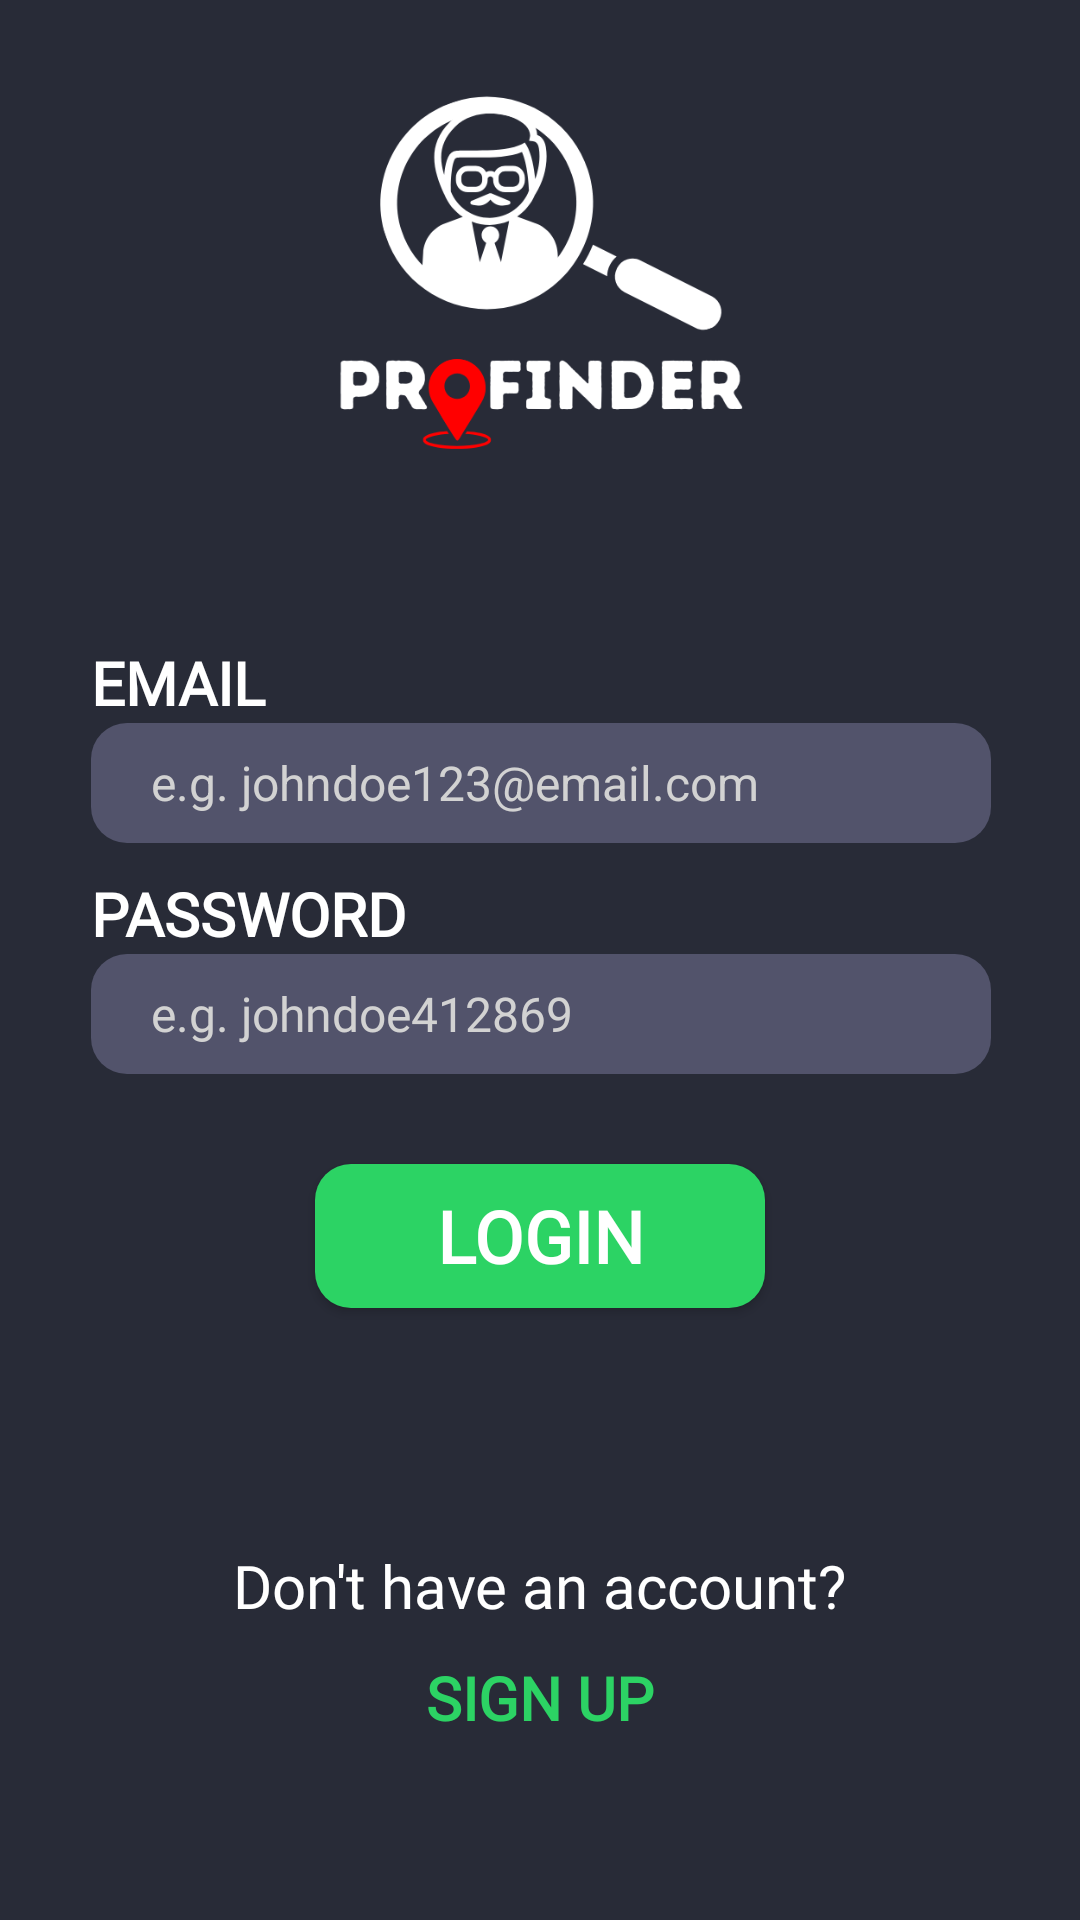

Android layout source for this screen:
<!-- AndroidManifest.xml: application theme Theme.MobDev -->
<!-- res/layout/login_page.xml -->
<?xml version="1.0" encoding="utf-8"?>
<androidx.constraintlayout.widget.ConstraintLayout
    xmlns:android="http://schemas.android.com/apk/res/android"
    android:layout_width="match_parent"
    android:layout_height="match_parent"
    xmlns:app="http://schemas.android.com/apk/res-auto"
    android:background="@color/main_bg">

    <androidx.constraintlayout.widget.ConstraintLayout
        android:id="@+id/login_constraint"
        android:layout_width="match_parent"
        android:layout_height="match_parent"
        android:background="@color/main_bg">

        <ImageView
            android:id="@+id/profinder_logo"
            android:layout_width="0dp"
            android:layout_height="0dp"
            app:layout_constraintWidth_percent="0.4"
            app:layout_constraintDimensionRatio="1:1"
            app:layout_constraintWidth_min="100dp"
            app:layout_constraintWidth_max="300dp"
            android:adjustViewBounds="true"
            android:src="@drawable/profinder_logo"
            android:scaleType="fitCenter"
            android:layout_marginTop="20dp"
            app:layout_constraintTop_toTopOf="parent"
            app:layout_constraintStart_toStartOf="parent"
            app:layout_constraintEnd_toEndOf="parent"
            android:contentDescription="@string/profinder_logo"/>

        <TextView
            android:id="@+id/email_lbl"
            android:layout_width="0dp"
            android:layout_height="wrap_content"
            android:text="@string/email"
            android:textAlignment="textStart"
            android:textSize="20sp"
            android:textStyle="bold"
            android:fontFamily="@font/inter"
            android:layout_marginTop="50dp"
            android:textColor="@color/white"
            app:layout_constraintWidth_min="300dp"
            app:layout_constraintWidth_max="500dp"
            android:layout_marginStart="50dp"
            android:layout_marginEnd="50dp"
            app:layout_constraintTop_toBottomOf="@id/profinder_logo"
            app:layout_constraintStart_toStartOf="parent"
            app:layout_constraintEnd_toEndOf="parent"/>

        <EditText
            android:id="@+id/email_tf"
            android:layout_width="0dp"
            android:layout_height="40dp"
            android:layout_marginStart="50dp"
            android:layout_marginEnd="50dp"
            android:background="@drawable/rounded_corner_box"
            android:backgroundTint="@color/et_bg"
            android:hint="@string/email_hint"
            android:paddingStart="20dp"
            android:paddingEnd="20dp"
            android:textSize="16sp"
            android:textColor="@color/white"
            app:layout_constraintWidth_min="300dp"
            app:layout_constraintWidth_max="500dp"
            app:layout_constraintTop_toBottomOf="@id/email_lbl"
            app:layout_constraintStart_toStartOf="parent"
            app:layout_constraintEnd_toEndOf="parent"
            android:inputType="textEmailAddress"
            android:autofillHints="emailAddress"
            android:textColorHint="@color/light_grey"/>

        <TextView
            android:id="@+id/password_lbl"
            android:layout_width="0dp"
            android:layout_height="wrap_content"
            android:text="@string/password"
            android:textAlignment="textStart"
            android:textSize="20sp"
            android:textStyle="bold"
            android:fontFamily="@font/inter"
            app:layout_constraintWidth_min="300dp"
            app:layout_constraintWidth_max="500dp"
            android:layout_marginStart="50dp"
            android:layout_marginEnd="50dp"
            android:layout_marginTop="10dp"
            android:textColor="@color/white"
            app:layout_constraintTop_toBottomOf="@id/email_tf"
            app:layout_constraintStart_toStartOf="parent"
            app:layout_constraintEnd_toEndOf="parent"/>

        <EditText
            android:id="@+id/password_tf"
            android:layout_width="0dp"
            android:layout_height="40dp"
            android:layout_marginStart="50dp"
            android:layout_marginEnd="50dp"
            android:background="@drawable/rounded_corner_box"
            android:backgroundTint="@color/et_bg"
            android:fontFamily="@font/inter"
            android:hint="@string/password_hint"
            android:paddingStart="20dp"
            android:paddingEnd="20dp"
            android:textSize="16sp"
            android:textColor="@color/white"
            app:layout_constraintWidth_min="300dp"
            app:layout_constraintWidth_max="500dp"
            app:layout_constraintTop_toBottomOf="@id/password_lbl"
            app:layout_constraintStart_toStartOf="parent"
            app:layout_constraintEnd_toEndOf="parent"
            android:inputType="textPassword"
            android:autofillHints="password"
            android:textColorHint="@color/light_grey"/>

        <Button
            android:id="@+id/login_btn"
            android:layout_width="150dp"
            android:layout_height="wrap_content"
            android:text="@string/login"
            android:fontFamily="@font/inter"
            android:textColor="@color/white"
            android:paddingTop="5dp"
            android:paddingBottom="5dp"
            android:textSize="24sp"
            android:textStyle="bold"
            app:layout_constraintEnd_toEndOf="parent"
            android:background="@drawable/selector_button"
            app:layout_constraintStart_toStartOf="parent"
            android:layout_marginTop="70dp"
            app:layout_constraintTop_toTopOf="@id/password_tf"/>

        <TextView
            android:id="@+id/no_acc_lbl"
            android:layout_width="wrap_content"
            android:layout_height="wrap_content"
            android:text="@string/no_account"
            android:textColor="@color/white"
            android:layout_marginTop="100dp"
            android:fontFamily="@font/inter"
            android:textSize="20sp"
            app:layout_constraintBottom_toTopOf="@id/sign_up_btn"
            app:layout_constraintStart_toStartOf="parent"
            app:layout_constraintEnd_toEndOf="parent"
            app:layout_constraintTop_toTopOf="@id/sign_up_btn"/>

        <Button
            android:id="@+id/sign_up_btn"
            android:layout_width="150dp"
            android:layout_height="wrap_content"
            android:text="@string/sign_up"
            android:fontFamily="@font/inter"
            android:textColor="@color/base_green"
            android:textSize="20sp"
            android:textStyle="bold"
            android:paddingTop="5dp"
            android:paddingBottom="5dp"
            android:layout_marginBottom="50dp"
            android:background="@drawable/selector_transparent_button"
            app:layout_constraintStart_toStartOf="parent"
            app:layout_constraintEnd_toEndOf="parent"
            app:layout_constraintBottom_toBottomOf="parent"
            app:layout_constraintTop_toBottomOf="@id/no_acc_lbl"/>


    </androidx.constraintlayout.widget.ConstraintLayout>

    <include layout="@layout/layout_loading_screen" />

</androidx.constraintlayout.widget.ConstraintLayout>
<!-- res/layout/layout_loading_screen.xml (included above) -->
<?xml version="1.0" encoding="utf-8"?>
<androidx.constraintlayout.widget.ConstraintLayout xmlns:android="http://schemas.android.com/apk/res/android"
    android:id="@+id/loading_screen_constraint"
    android:layout_width="match_parent"
    android:layout_height="match_parent"
    xmlns:app="http://schemas.android.com/apk/res-auto"
    android:background="@color/main_bg"
    android:visibility="gone"
    android:gravity="center">

    <ImageView
        android:id="@+id/profinder_logo"
        android:layout_width="250dp"
        android:layout_height="250dp"
        android:adjustViewBounds="true"
        android:src="@drawable/profinder_logo"
        android:scaleType="fitCenter"
        app:layout_constraintTop_toTopOf="parent"
        app:layout_constraintStart_toStartOf="parent"
        app:layout_constraintEnd_toEndOf="parent"
        app:layout_constraintBottom_toTopOf="@id/loading_progress_bar"
        android:contentDescription="@string/profinder_logo"/>

    <ProgressBar
        android:id="@+id/loading_progress_bar"
        android:layout_width="100dp"
        android:layout_height="100dp"
        android:indeterminate="true"
        android:visibility="visible"
        app:layout_constraintTop_toTopOf="parent"
        app:layout_constraintBottom_toBottomOf="parent"
        app:layout_constraintStart_toStartOf="parent"
        app:layout_constraintEnd_toEndOf="parent"/>

    <TextView
        android:id="@+id/email_lbl"
        android:layout_width="0dp"
        android:layout_height="wrap_content"
        android:text="@string/have_a_cool_and_normal_day"
        android:textAlignment="center"
        android:textSize="20sp"
        android:textStyle="bold"
        android:fontFamily="@font/inter"
        android:layout_marginTop="50dp"
        android:textColor="@color/white"
        app:layout_constraintWidth_min="300dp"
        app:layout_constraintWidth_max="500dp"
        android:layout_marginStart="50dp"
        android:layout_marginEnd="50dp"
        app:layout_constraintTop_toBottomOf="@id/loading_progress_bar"
        app:layout_constraintStart_toStartOf="parent"
        app:layout_constraintEnd_toEndOf="parent"/>

</androidx.constraintlayout.widget.ConstraintLayout>
<!-- resources referenced by this layout -->
<resources>
  <color name="base_green">#2CD364</color>
  <color name="et_bg">#52536b</color>
  <color name="light_grey">#d2d2d2</color>
  <color name="main_bg">#282b37</color>
  <color name="white">#FFFFFFFF</color>
  <!-- drawable profinder_logo: png bitmap (drawable, 28040 bytes) -->
  <!-- drawable rounded_corner_box (drawable) -->
  <?xml version="1.0" encoding="utf-8"?>
  <shape xmlns:android="http://schemas.android.com/apk/res/android">
      <corners android:radius="12dp"/>
      <solid android:color="@color/base_green"/>
  </shape>
  <!-- drawable selector_button (drawable) -->
  <?xml version="1.0" encoding="utf-8"?>
  <selector xmlns:android="http://schemas.android.com/apk/res/android">
      <item android:state_pressed="true">
          <shape android:shape="rectangle">
              <solid android:color="@color/pressed_green"/>
              <corners android:radius="12dp"/>
          </shape>
      </item>
  
      <item>
          <shape android:shape="rectangle">
              <solid android:color="@color/base_green"/>
              <corners android:radius="12dp"/>
          </shape>
      </item>
  </selector>
  <!-- drawable selector_transparent_button (drawable) -->
  <?xml version="1.0" encoding="utf-8"?>
  <selector xmlns:android="http://schemas.android.com/apk/res/android">
      <item android:state_pressed="true">
          <shape android:shape="rectangle">
              <solid android:color="@color/light_bg"/>
              <corners android:radius="12dp"/>
          </shape>
      </item>
  
      <item>
          <shape android:shape="rectangle">
              <solid android:color="@color/transparent"/>
              <corners android:radius="12dp"/>
          </shape>
      </item>
  </selector>
  <string name="email">EMAIL</string>
  <string name="email_hint">e.g. johndoe123@email.com</string>
  <string name="have_a_cool_and_normal_day">Have a cool and normal day!</string>
  <string name="login">LOGIN</string>
  <string name="no_account">Don\'t have an account?</string>
  <string name="password">PASSWORD</string>
  <string name="password_hint">e.g. johndoe412869</string>
  <string name="profinder_logo">profinder_logo</string>
  <string name="sign_up">SIGN UP</string>
  <style name="Theme.MobDev" parent="Base.Theme.MobDev" />
  <color name="pressed_green">#26b556</color>
  <color name="light_bg">#44475b</color>
  <color name="transparent">#00000000</color>
  <style name="Base.Theme.MobDev" parent="Theme.Material3.DayNight.NoActionBar">
          
          
          <item name="colorPrimary">@color/base_green</item>
          <item name="colorPrimaryVariant">@color/base_green</item>
  
  
          <item name="colorOnPrimary">@color/cit_red</item>
          <item name="colorControlHighlight">@null</item>
      </style>
  <color name="cit_red">#8b242c</color>
</resources>
